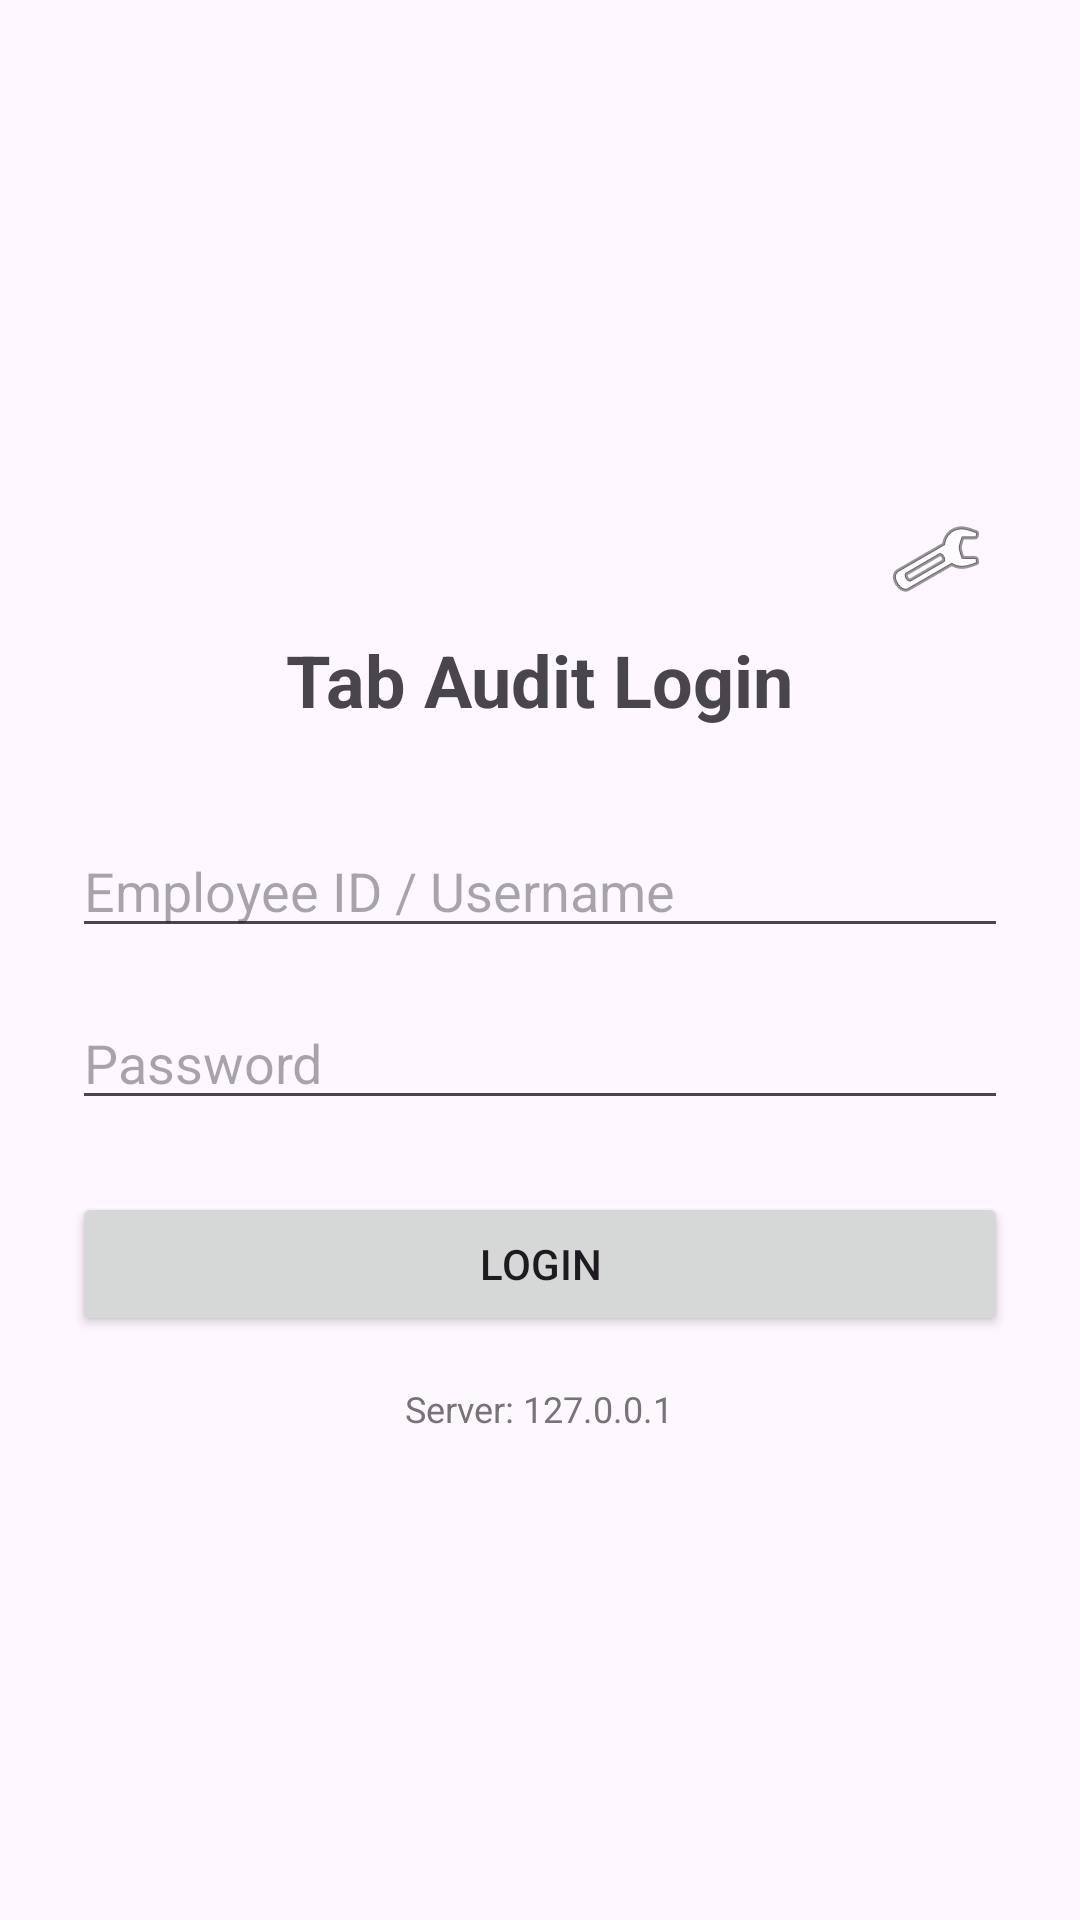

Android layout source for this screen:
<!-- AndroidManifest.xml: application theme Theme.TabAuditApp -->
<!-- res/layout/activity_login.xml -->
<?xml version="1.0" encoding="utf-8"?>
<LinearLayout xmlns:android="http://schemas.android.com/apk/res/android"
    android:layout_width="match_parent"
    android:layout_height="match_parent"
    android:gravity="center"
    android:orientation="vertical"
    android:padding="24dp">

    <FrameLayout
        android:layout_width="match_parent"
        android:layout_height="wrap_content">

        <ImageButton
            android:id="@+id/btnSettings"
            android:layout_width="48dp"
            android:layout_height="48dp"
            android:layout_gravity="end"
            android:src="@android:drawable/ic_menu_preferences"
            android:background="?attr/selectableItemBackground"
            android:contentDescription="Server Settings" />
    </FrameLayout>

    <TextView
        android:layout_width="wrap_content"
        android:layout_height="wrap_content"
        android:text="Tab Audit Login"
        android:textSize="24sp"
        android:textStyle="bold"
        android:layout_marginBottom="32dp"/>

    <EditText
        android:id="@+id/etUsername"
        android:layout_width="match_parent"
        android:layout_height="wrap_content"
        android:hint="Employee ID / Username"
        android:inputType="text" />

    <EditText
        android:id="@+id/etPassword"
        android:layout_width="match_parent"
        android:layout_height="wrap_content"
        android:layout_marginTop="16dp"
        android:hint="Password"
        android:inputType="textPassword" />

    <Button
        android:id="@+id/btnLogin"
        android:layout_width="match_parent"
        android:layout_height="wrap_content"
        android:layout_marginTop="24dp"
        android:text="Login" />

    <TextView
        android:id="@+id/tvCurrentIp"
        android:layout_width="wrap_content"
        android:layout_height="wrap_content"
        android:text="Server: 127.0.0.1"
        android:textColor="#757575"
        android:textSize="12sp"
        android:layout_marginTop="16dp"/>

</LinearLayout>
<!-- resources referenced by this layout -->
<resources>
  <style name="Theme.TabAuditApp" parent="Base.Theme.TabAuditApp" />
  <style name="Base.Theme.TabAuditApp" parent="Theme.Material3.DayNight.NoActionBar">
          
          
      </style>
</resources>
